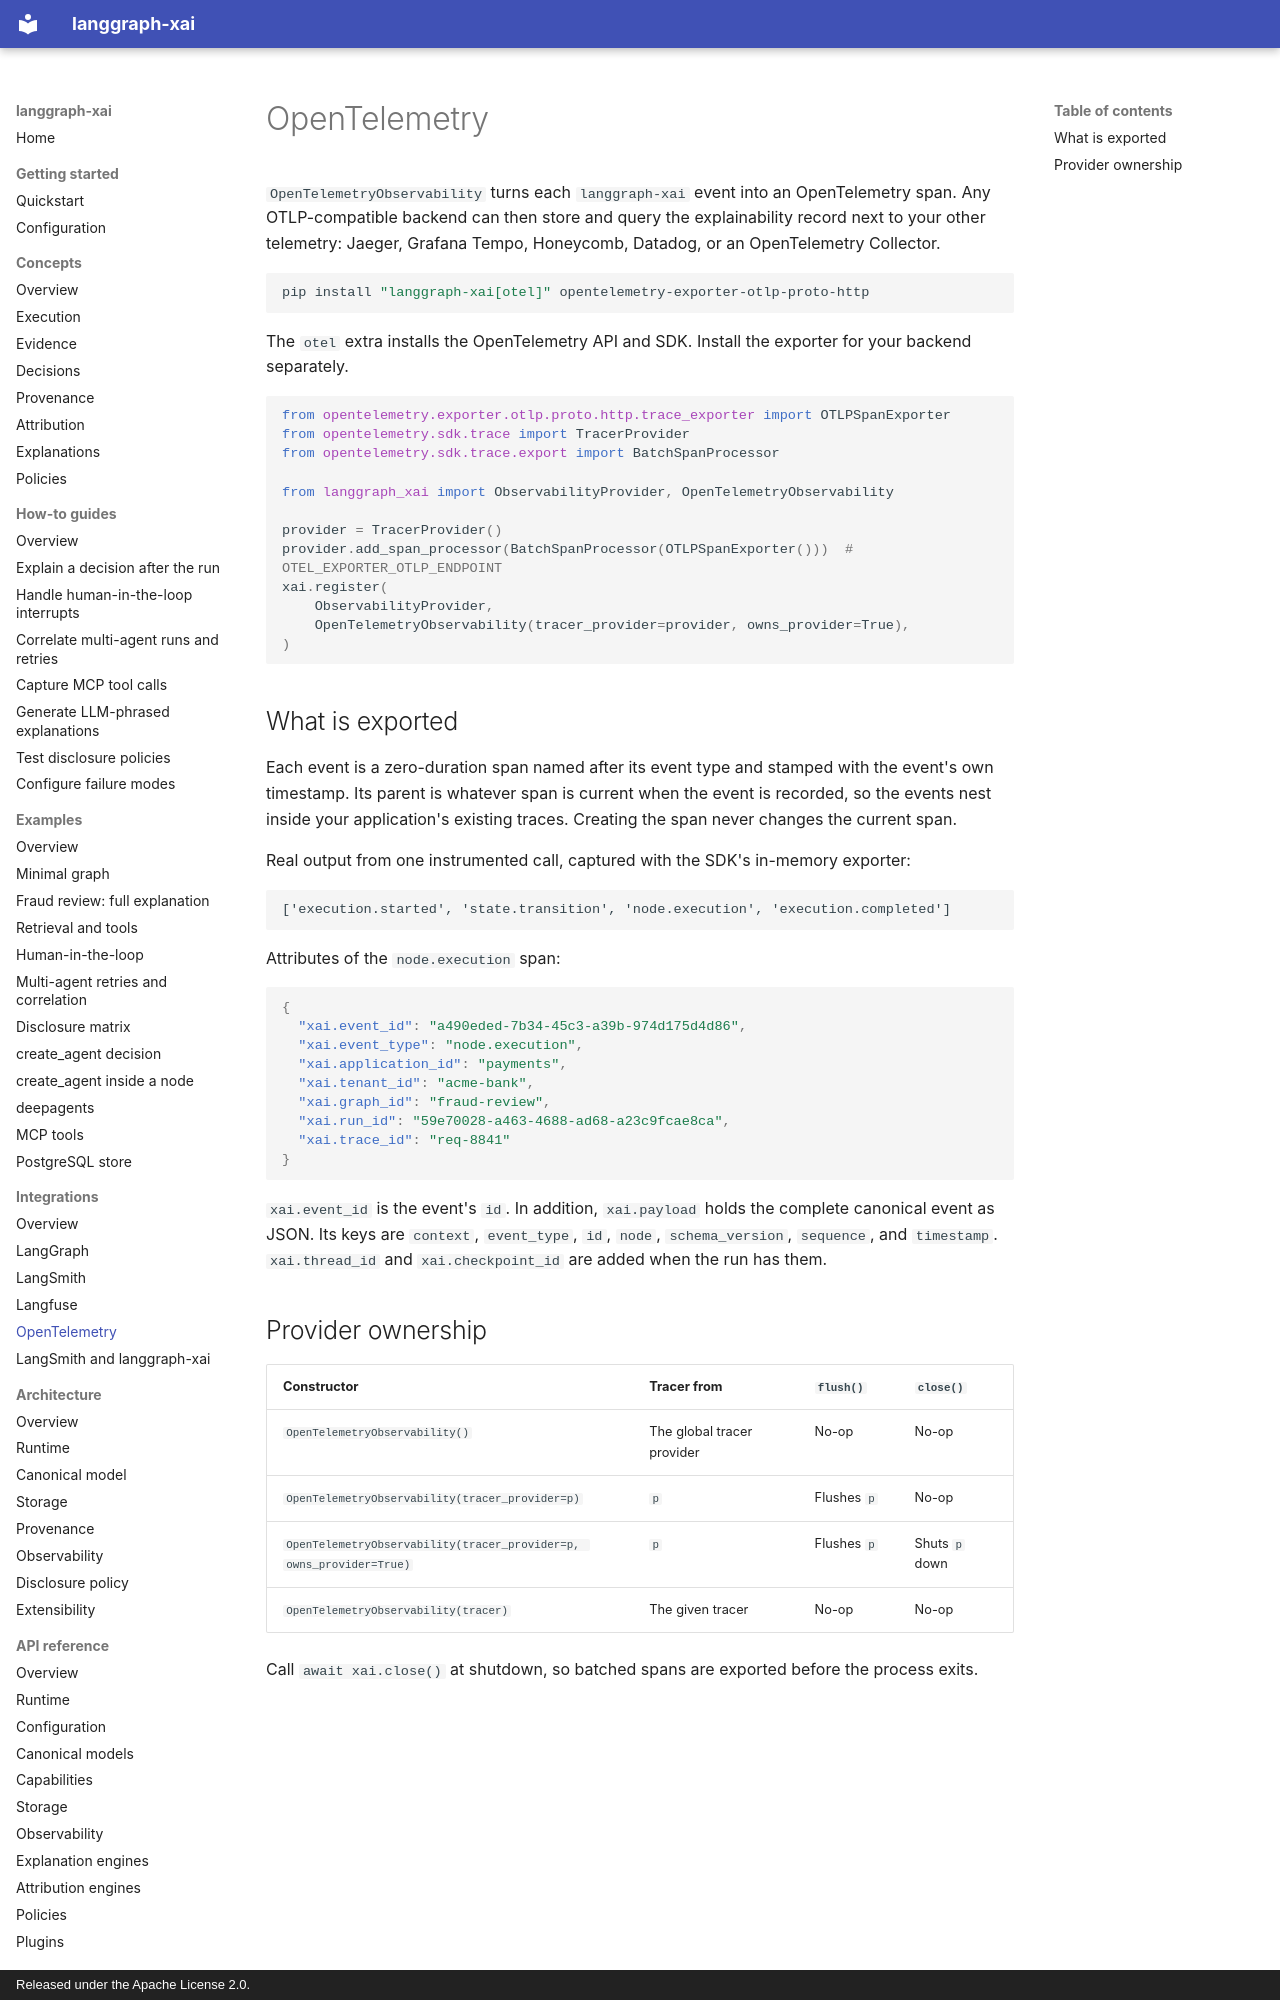

repository: smuniharish/langgraph-xai · page: integrations/opentelemetry/index.html · generator: mkdocs · copyright: Released under the Apache License 2.0.

# OpenTelemetry

`OpenTelemetryObservability` turns each `langgraph-xai` event into an
OpenTelemetry span. Any OTLP-compatible backend can then store and query the
explainability record next to your other telemetry: Jaeger, Grafana Tempo,
Honeycomb, Datadog, or an OpenTelemetry Collector.

```bash
pip install "langgraph-xai[otel]" opentelemetry-exporter-otlp-proto-http
```

The `otel` extra installs the OpenTelemetry API and SDK. Install the exporter
for your backend separately.

```python
from opentelemetry.exporter.otlp.proto.http.trace_exporter import OTLPSpanExporter
from opentelemetry.sdk.trace import TracerProvider
from opentelemetry.sdk.trace.export import BatchSpanProcessor

from langgraph_xai import ObservabilityProvider, OpenTelemetryObservability

provider = TracerProvider()
provider.add_span_processor(BatchSpanProcessor(OTLPSpanExporter()))  # OTEL_EXPORTER_OTLP_ENDPOINT
xai.register(
    ObservabilityProvider,
    OpenTelemetryObservability(tracer_provider=provider, owns_provider=True),
)
```

## What is exported

Each event is a zero-duration span named after its event type and stamped with
the event's own timestamp. Its parent is whatever span is current when the event
is recorded, so the events nest inside your application's existing traces.
Creating the span never changes the current span.

Real output from one instrumented call, captured with the SDK's in-memory
exporter:

```text
['execution.started', 'state.transition', 'node.execution', 'execution.completed']
```

Attributes of the `node.execution` span:

```json
{
  "xai.event_id": "a490eded-7b34-45c3-a39b-974d175d4d86",
  "xai.event_type": "node.execution",
  "xai.application_id": "payments",
  "xai.tenant_id": "acme-bank",
  "xai.graph_id": "fraud-review",
  "xai.run_id": "59e70028-a463-4688-ad68-a23c9fcae8ca",
  "xai.trace_id": "req-8841"
}
```

`xai.event_id` is the event's `id`. In addition, `xai.payload` holds the
complete canonical event as JSON. Its keys are `context`, `event_type`, `id`,
`node`, `schema_version`, `sequence`, and `timestamp`. `xai.thread_id` and
`xai.checkpoint_id` are added when the run has them.
